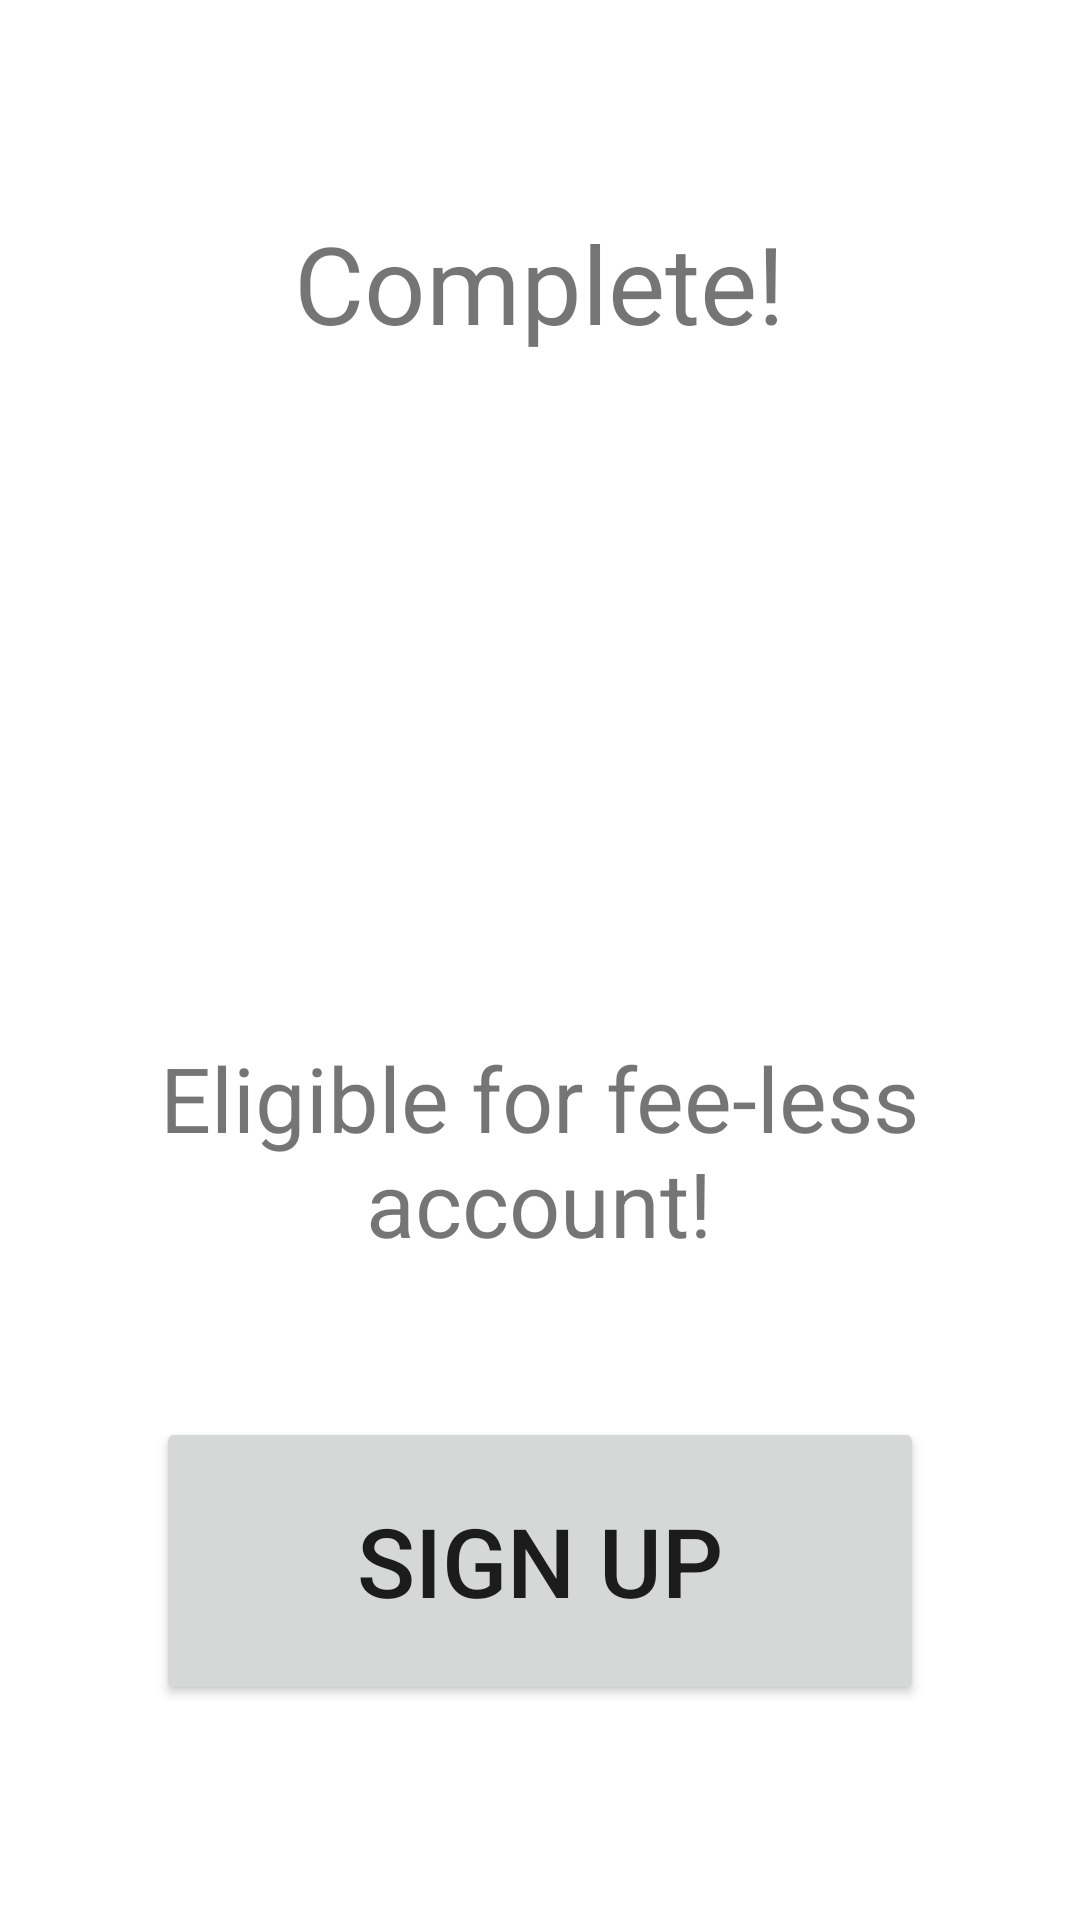

Here is an Android app screen rendered from its layout file. Give the layout XML and the strings, colors and styles it references.
<!-- AndroidManifest.xml: application theme Theme.Bankucation -->
<!-- res/layout/activity_completion.xml -->
<?xml version="1.0" encoding="utf-8"?>
<androidx.constraintlayout.widget.ConstraintLayout xmlns:android="http://schemas.android.com/apk/res/android"
    xmlns:app="http://schemas.android.com/apk/res-auto"
    xmlns:tools="http://schemas.android.com/tools"
    android:id="@+id/main"
    android:layout_width="match_parent"
    android:layout_height="match_parent"
    tools:context=".CompletionActivity">

    <TextView
        android:id="@+id/completion_textView"
        android:layout_width="256dp"
        android:layout_height="96dp"
        android:gravity="center"
        android:text="Complete!"
        android:textSize="36sp"
        app:layout_constraintBottom_toBottomOf="parent"
        app:layout_constraintEnd_toEndOf="parent"
        app:layout_constraintHorizontal_bias="0.496"
        app:layout_constraintStart_toStartOf="parent"
        app:layout_constraintTop_toTopOf="parent"
        app:layout_constraintVertical_bias="0.085" />

    <TextView
        android:id="@+id/eligible_textView"
        android:layout_width="256dp"
        android:layout_height="128dp"
        android:gravity="center"
        android:text="Eligible for fee-less account!"
        android:textSize="30sp"
        app:layout_constraintBottom_toTopOf="@+id/signUp_btn"
        app:layout_constraintEnd_toEndOf="parent"
        app:layout_constraintHorizontal_bias="0.496"
        app:layout_constraintStart_toStartOf="parent"
        app:layout_constraintTop_toTopOf="parent"
        app:layout_constraintVertical_bias="0.927" />

    <Button
        android:id="@+id/signUp_btn"
        android:layout_width="256dp"
        android:layout_height="96dp"
        android:text="Sign Up"
        android:textSize="32sp"
        app:layout_constraintBottom_toBottomOf="parent"
        app:layout_constraintEnd_toEndOf="parent"
        app:layout_constraintStart_toStartOf="parent"
        app:layout_constraintTop_toTopOf="parent"
        app:layout_constraintVertical_bias="0.868" />
</androidx.constraintlayout.widget.ConstraintLayout>
<!-- resources referenced by this layout -->
<resources>
  <style name="Theme.Bankucation" parent="Theme.MaterialComponents.DayNight.DarkActionBar">
          
          <item name="colorPrimary">@color/purple_500</item>
          <item name="colorPrimaryVariant">@color/purple_700</item>
          <item name="colorOnPrimary">@color/white</item>
          
          <item name="colorSecondary">@color/teal_200</item>
          <item name="colorSecondaryVariant">@color/teal_700</item>
          <item name="colorOnSecondary">@color/black</item>
          
          <item name="android:statusBarColor">?attr/colorPrimaryVariant</item>
          
      </style>
  <color name="purple_500">#FF6200EE</color>
  <color name="purple_700">#FF3700B3</color>
  <color name="teal_700">#FF018786</color>
  <color name="black">#FF000000</color>
  <!-- not gathered from this repository: default colours our renderer supplied (Android Studio template values) -->
  <color name="teal_200">#FF03DAC5</color>
  <color name="white">#FFFFFFFF</color>
</resources>
